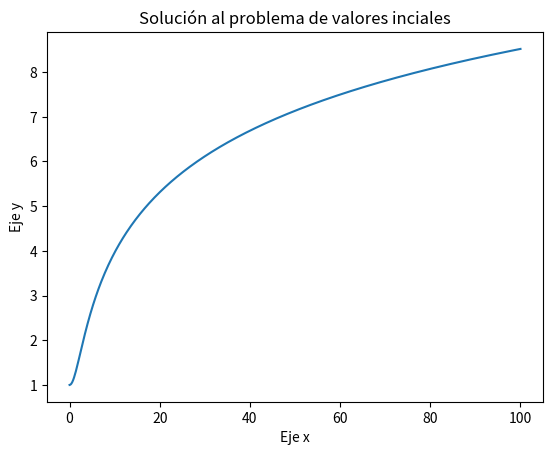

Python code for this plot:
#! /usr/bin/env python3

#import math para poder escribir e^(-y)
import math
import matplotlib.pyplot as plt
from scipy.integrate import odeint
import numpy as np

def dy_dx(y, x):
	return x*math.exp(-y)

xs = np.linspace(0,100,500)
y0 = 1.0 #Condición inicial
ys = odeint(dy_dx, y0, xs)
ys = np.array(ys).flatten()

#Nombre del gráfico
plt.title('Solución al problema de valores inciales')

#Graficamos la solución
plt.rcParams.update({'font.size': 14})
plt.xlabel("Eje x")
plt.ylabel("Eje y")
plt.plot(xs, ys)
plt.savefig('Ejercicio11')
plt.show()
